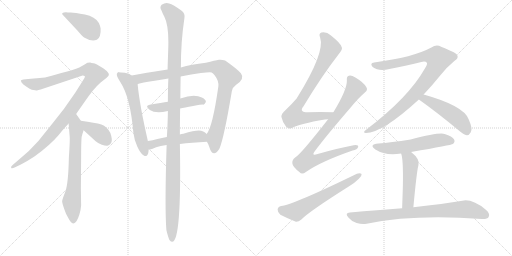
t = 0.00 s
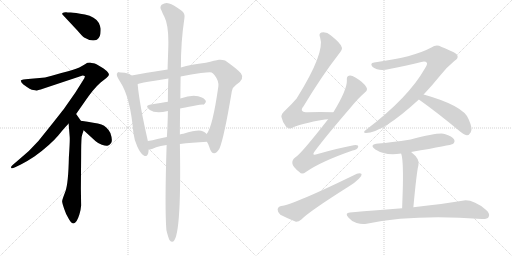
t = 2.77 s
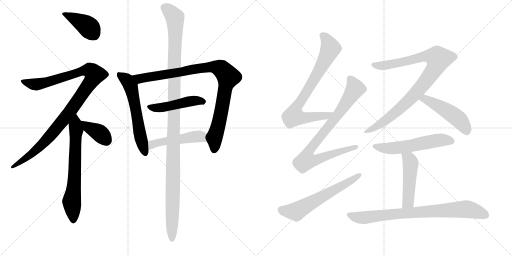
t = 5.53 s
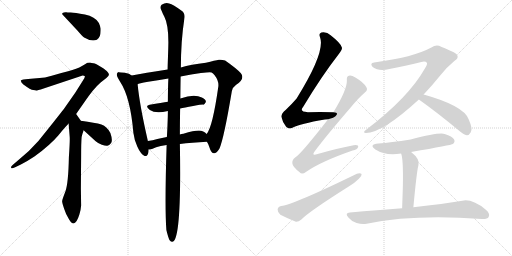
t = 8.29 s
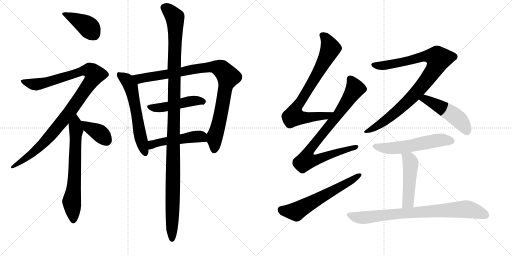
t = 11.06 s
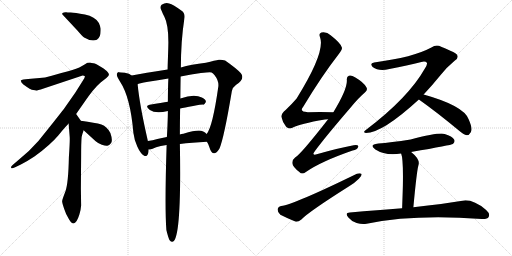
t = 13.82 s

The animated SVG that drew these frames (rendered in a browser with its animation timeline set to each time). Animation: 17 CSS @keyframes rules; one cycle of 13.82 s.

<svg version="1.1" viewBox="0 0 2048 1024" xmlns="http://www.w3.org/2000/svg">
  <g stroke="lightgray" stroke-dasharray="1,1" stroke-width="1" transform="scale(4, 4)">
    <line x1="0" y1="0" x2="256" y2="256"></line>
    <line x1="256" y1="0" x2="0" y2="256"></line>
    <line x1="128" y1="0" x2="128" y2="256"></line>
    <line x1="0" y1="128" x2="256" y2="128"></line>
    <line x1="256" y1="0" x2="512" y2="256"></line>
    <line x1="512" y1="0" x2="256" y2="256"></line>
    <line x1="384" y1="0" x2="384" y2="256"></line>
    <line x1="256" y1="128" x2="512" y2="128"></line>
  </g>
<g transform="scale(1, -1) translate(0, -850)">
   <style type="text/css">
    @keyframes keyframes0 {
      from {
       stroke: black;
       stroke-dashoffset: 407;
       stroke-width: 128;
       }
       57% {
       animation-timing-function: step-end;
       stroke: black;
       stroke-dashoffset: 0;
       stroke-width: 128;
       }
       to {
       stroke: black;
       stroke-width: 1024;
       }
       }
       #make-me-a-hanzi-animation-0 {
         animation: keyframes0 0.581217s both;
         animation-delay: 0.000000s;
         animation-timing-function: linear;
       }
    @keyframes keyframes1 {
      from {
       stroke: black;
       stroke-dashoffset: 1059;
       stroke-width: 128;
       }
       78% {
       animation-timing-function: step-end;
       stroke: black;
       stroke-dashoffset: 0;
       stroke-width: 128;
       }
       to {
       stroke: black;
       stroke-width: 1024;
       }
       }
       #make-me-a-hanzi-animation-1 {
         animation: keyframes1 1.111816s both;
         animation-delay: 0.581217s;
         animation-timing-function: linear;
       }
    @keyframes keyframes2 {
      from {
       stroke: black;
       stroke-dashoffset: 673;
       stroke-width: 128;
       }
       69% {
       animation-timing-function: step-end;
       stroke: black;
       stroke-dashoffset: 0;
       stroke-width: 128;
       }
       to {
       stroke: black;
       stroke-width: 1024;
       }
       }
       #make-me-a-hanzi-animation-2 {
         animation: keyframes2 0.797689s both;
         animation-delay: 1.693033s;
         animation-timing-function: linear;
       }
    @keyframes keyframes3 {
      from {
       stroke: black;
       stroke-dashoffset: 381;
       stroke-width: 128;
       }
       55% {
       animation-timing-function: step-end;
       stroke: black;
       stroke-dashoffset: 0;
       stroke-width: 128;
       }
       to {
       stroke: black;
       stroke-width: 1024;
       }
       }
       #make-me-a-hanzi-animation-3 {
         animation: keyframes3 0.560059s both;
         animation-delay: 2.490722s;
         animation-timing-function: linear;
       }
    @keyframes keyframes4 {
      from {
       stroke: black;
       stroke-dashoffset: 596;
       stroke-width: 128;
       }
       66% {
       animation-timing-function: step-end;
       stroke: black;
       stroke-dashoffset: 0;
       stroke-width: 128;
       }
       to {
       stroke: black;
       stroke-width: 1024;
       }
       }
       #make-me-a-hanzi-animation-4 {
         animation: keyframes4 0.735026s both;
         animation-delay: 3.050781s;
         animation-timing-function: linear;
       }
    @keyframes keyframes5 {
      from {
       stroke: black;
       stroke-dashoffset: 947;
       stroke-width: 128;
       }
       76% {
       animation-timing-function: step-end;
       stroke: black;
       stroke-dashoffset: 0;
       stroke-width: 128;
       }
       to {
       stroke: black;
       stroke-width: 1024;
       }
       }
       #make-me-a-hanzi-animation-5 {
         animation: keyframes5 1.020671s both;
         animation-delay: 3.785807s;
         animation-timing-function: linear;
       }
    @keyframes keyframes6 {
      from {
       stroke: black;
       stroke-dashoffset: 472;
       stroke-width: 128;
       }
       61% {
       animation-timing-function: step-end;
       stroke: black;
       stroke-dashoffset: 0;
       stroke-width: 128;
       }
       to {
       stroke: black;
       stroke-width: 1024;
       }
       }
       #make-me-a-hanzi-animation-6 {
         animation: keyframes6 0.634115s both;
         animation-delay: 4.806478s;
         animation-timing-function: linear;
       }
    @keyframes keyframes7 {
      from {
       stroke: black;
       stroke-dashoffset: 492;
       stroke-width: 128;
       }
       62% {
       animation-timing-function: step-end;
       stroke: black;
       stroke-dashoffset: 0;
       stroke-width: 128;
       }
       to {
       stroke: black;
       stroke-width: 1024;
       }
       }
       #make-me-a-hanzi-animation-7 {
         animation: keyframes7 0.650391s both;
         animation-delay: 5.440593s;
         animation-timing-function: linear;
       }
    @keyframes keyframes8 {
      from {
       stroke: black;
       stroke-dashoffset: 1203;
       stroke-width: 128;
       }
       80% {
       animation-timing-function: step-end;
       stroke: black;
       stroke-dashoffset: 0;
       stroke-width: 128;
       }
       to {
       stroke: black;
       stroke-width: 1024;
       }
       }
       #make-me-a-hanzi-animation-8 {
         animation: keyframes8 1.229004s both;
         animation-delay: 6.090984s;
         animation-timing-function: linear;
       }
    @keyframes keyframes9 {
      from {
       stroke: black;
       stroke-dashoffset: 785;
       stroke-width: 128;
       }
       72% {
       animation-timing-function: step-end;
       stroke: black;
       stroke-dashoffset: 0;
       stroke-width: 128;
       }
       to {
       stroke: black;
       stroke-width: 1024;
       }
       }
       #make-me-a-hanzi-animation-9 {
         animation: keyframes9 0.888835s both;
         animation-delay: 7.319988s;
         animation-timing-function: linear;
       }
    @keyframes keyframes10 {
      from {
       stroke: black;
       stroke-dashoffset: 856;
       stroke-width: 128;
       }
       74% {
       animation-timing-function: step-end;
       stroke: black;
       stroke-dashoffset: 0;
       stroke-width: 128;
       }
       to {
       stroke: black;
       stroke-width: 1024;
       }
       }
       #make-me-a-hanzi-animation-10 {
         animation: keyframes10 0.946615s both;
         animation-delay: 8.208823s;
         animation-timing-function: linear;
       }
    @keyframes keyframes11 {
      from {
       stroke: black;
       stroke-dashoffset: 610;
       stroke-width: 128;
       }
       67% {
       animation-timing-function: step-end;
       stroke: black;
       stroke-dashoffset: 0;
       stroke-width: 128;
       }
       to {
       stroke: black;
       stroke-width: 1024;
       }
       }
       #make-me-a-hanzi-animation-11 {
         animation: keyframes11 0.746419s both;
         animation-delay: 9.155438s;
         animation-timing-function: linear;
       }
    @keyframes keyframes12 {
      from {
       stroke: black;
       stroke-dashoffset: 939;
       stroke-width: 128;
       }
       75% {
       animation-timing-function: step-end;
       stroke: black;
       stroke-dashoffset: 0;
       stroke-width: 128;
       }
       to {
       stroke: black;
       stroke-width: 1024;
       }
       }
       #make-me-a-hanzi-animation-12 {
         animation: keyframes12 1.014160s both;
         animation-delay: 9.901857s;
         animation-timing-function: linear;
       }
    @keyframes keyframes13 {
      from {
       stroke: black;
       stroke-dashoffset: 489;
       stroke-width: 128;
       }
       61% {
       animation-timing-function: step-end;
       stroke: black;
       stroke-dashoffset: 0;
       stroke-width: 128;
       }
       to {
       stroke: black;
       stroke-width: 1024;
       }
       }
       #make-me-a-hanzi-animation-13 {
         animation: keyframes13 0.647949s both;
         animation-delay: 10.916017s;
         animation-timing-function: linear;
       }
    @keyframes keyframes14 {
      from {
       stroke: black;
       stroke-dashoffset: 562;
       stroke-width: 128;
       }
       65% {
       animation-timing-function: step-end;
       stroke: black;
       stroke-dashoffset: 0;
       stroke-width: 128;
       }
       to {
       stroke: black;
       stroke-width: 1024;
       }
       }
       #make-me-a-hanzi-animation-14 {
         animation: keyframes14 0.707357s both;
         animation-delay: 11.563966s;
         animation-timing-function: linear;
       }
    @keyframes keyframes15 {
      from {
       stroke: black;
       stroke-dashoffset: 484;
       stroke-width: 128;
       }
       61% {
       animation-timing-function: step-end;
       stroke: black;
       stroke-dashoffset: 0;
       stroke-width: 128;
       }
       to {
       stroke: black;
       stroke-width: 1024;
       }
       }
       #make-me-a-hanzi-animation-15 {
         animation: keyframes15 0.643880s both;
         animation-delay: 12.271323s;
         animation-timing-function: linear;
       }
    @keyframes keyframes16 {
      from {
       stroke: black;
       stroke-dashoffset: 808;
       stroke-width: 128;
       }
       72% {
       animation-timing-function: step-end;
       stroke: black;
       stroke-dashoffset: 0;
       stroke-width: 128;
       }
       to {
       stroke: black;
       stroke-width: 1024;
       }
       }
       #make-me-a-hanzi-animation-16 {
         animation: keyframes16 0.907552s both;
         animation-delay: 12.915203s;
         animation-timing-function: linear;
       }
</style>
<path d="M 310.5 727.0 Q 327.5 707.0 336.5 700.0 Q 366.5 682.0 387.5 691.0 Q 404.5 701.0 402.5 736.0 Q 401.5 744.0 395.5 758.0 Q 380.5 784.0 339.5 792.0 Q 298.5 800.0 283.0 800.0 Q 267.5 800.0 265.0 801.0 Q 262.5 802.0 255.5 800.0 Q 248.5 798.0 248.5 795.5 Q 248.5 793.0 253.5 788.0 L 310.5 727.0 Z" fill="lightgray"></path> 
<path d="M 304.5 394.0 L 336.5 440.0 Q 374.5 496.0 402.5 520.0 L 425.5 538.0 Q 434.5 546.0 435.5 550.5 Q 436.5 555.0 429.5 563.0 Q 426.5 569.0 404.5 582.5 Q 382.5 596.0 374.0 597.0 Q 365.5 598.0 360.5 600.0 Q 352.5 600.0 350.0 599.0 Q 347.5 598.0 328.0 586.0 Q 308.5 574.0 272.5 565.0 Q 236.5 556.0 207.0 547.5 Q 177.5 539.0 158.5 538.0 L 112.5 534.0 L 93.5 532.0 Q 84.5 530.0 83.5 528.0 Q 82.5 522.0 93.5 512.0 Q 123.5 490.0 133.0 490.0 Q 142.5 490.0 144.5 488.0 Q 148.5 488.0 174.5 496.0 L 330.5 548.0 Q 336.5 548.0 339.5 545.0 Q 340.5 541.0 330.5 526.0 L 301.5 480.0 L 257.5 417.0 Q 252.5 410.0 202.5 347.0 L 153.5 286.0 Q 116.5 244.0 78.5 214.0 L 50.5 190.0 Q 42.5 184.0 44.5 179.0 Q 46.5 174.0 60.5 181.0 L 83.5 192.0 Q 107.5 204.0 137.5 224.0 Q 201.5 271.0 233.0 308.5 Q 264.5 346.0 274.5 356.0 L 304.5 394.0 Z" fill="lightgray"></path> 
<path d="M 274.5 356.0 L 278.5 306.0 Q 280.5 294.0 275.5 221.0 Q 273.5 117.0 261.5 84.0 Q 248.5 51.0 248.5 45.0 Q 248.5 39.0 256.5 15.0 Q 263.5 -8.0 276.5 -28.0 Q 299.5 -67.0 317.5 -8.0 Q 323.5 12.0 324.5 28.0 L 323.5 96.0 L 324.5 222.0 Q 324.5 280.0 326.5 302.0 Q 329.5 315.0 334.5 329.0 C 339.5 344.0 339.5 344.0 323.5 367.0 L 304.5 394.0 C 287.5 419.0 272.5 386.0 274.5 356.0 Z" fill="lightgray"></path> 
<path d="M 334.5 329.0 L 381.5 286.0 Q 392.5 276.0 407.5 271.0 Q 421.5 266.0 429.5 267.0 Q 436.5 267.0 444.5 278.0 Q 451.5 289.0 441.5 318.0 Q 428.5 344.0 405.5 352.0 Q 381.5 359.0 323.5 367.0 C 293.5 371.0 312.5 349.0 334.5 329.0 Z" fill="lightgray"></path> 
<path d="M 526.5 548.0 Q 518.5 557.0 499.5 559.0 Q 480.5 561.0 475.5 561.5 Q 470.5 562.0 467.5 555.0 Q 464.5 548.0 480.5 523.0 Q 521.5 461.0 533.5 319.0 Q 536.5 292.0 549.5 263.0 Q 562.5 234.0 578.5 226.0 Q 594.5 222.0 594.5 252.0 L 591.5 286.0 Q 558.5 429.0 550.5 513.0 L 526.5 548.0 Z" fill="lightgray"></path> 
<path d="M 827.5 283.0 Q 833.5 274.0 836.5 264.0 Q 851.5 214.0 877.5 255.0 Q 895.5 295.0 927.5 486.0 Q 931.5 502.0 943.5 510.0 Q 981.5 534.0 963.5 557.0 Q 946.5 576.0 900.5 608.0 Q 888.5 612.0 875.5 611.0 Q 861.5 609.0 823.5 599.0 Q 763.5 592.0 723.5 580.0 L 670.5 572.0 Q 577.5 558.0 526.5 548.0 C 497.5 542.0 521.5 504.0 550.5 513.0 Q 553.5 517.0 592.5 523.0 Q 630.5 529.0 673.5 536.0 L 722.5 544.0 Q 766.5 553.0 803.5 558.0 Q 840.5 562.0 846.5 560.0 Q 851.5 558.0 858.5 549.0 Q 875.5 527.0 873.5 505.0 Q 850.5 342.0 826.5 314.0 C 819.5 301.0 819.5 301.0 827.5 283.0 Z" fill="lightgray"></path> 
<path d="M 720.5 416.0 Q 736.5 420.0 772.5 426.0 Q 808.5 432.0 813.0 431.5 Q 817.5 431.0 823.5 442.0 Q 824.5 452.0 807.5 460.0 Q 776.5 476.0 721.5 456.0 L 671.5 443.0 Q 648.5 440.0 598.5 431.0 Q 577.5 427.0 599.5 410.5 Q 621.5 394.0 671.5 406.0 L 720.5 416.0 Z" fill="lightgray"></path> 
<path d="M 719.5 274.0 Q 766.5 280.0 827.5 283.0 C 857.5 285.0 848.5 293.0 826.5 314.0 Q 814.5 328.0 795.5 328.0 Q 775.5 328.0 733.5 315.0 Q 725.5 315.0 719.5 312.0 L 667.5 302.0 Q 647.5 299.0 629.5 294.0 Q 610.5 288.0 591.5 286.0 C 561.5 282.0 564.5 250.0 594.5 252.0 L 600.5 252.0 Q 608.5 254.0 624.5 261.0 Q 640.5 267.0 666.5 270.0 L 719.5 274.0 Z" fill="lightgray"></path> 
<path d="M 665.5 -70.0 Q 672.5 -100.0 678.5 -111.0 Q 727.5 -166.0 719.5 274.0 L 719.5 312.0 Q 719.5 355.0 720.5 416.0 L 721.5 456.0 Q 721.5 482.0 722.5 544.0 L 723.5 580.0 Q 723.5 686.0 737.5 776.0 Q 741.5 797.0 726.5 807.0 Q 692.5 832.0 676.5 836.0 Q 663.5 842.0 646.5 831.0 Q 637.5 821.0 645.5 809.0 Q 650.5 796.0 657.5 783.0 Q 673.5 752.0 673.5 681.0 Q 673.5 667.0 672.0 625.0 Q 670.5 583.0 670.5 572.0 L 673.5 536.0 Q 672.5 521.0 672.0 494.0 Q 671.5 467.0 671.5 443.0 L 671.5 406.0 Q 671.5 386.0 670.0 350.5 Q 668.5 315.0 667.5 302.0 L 666.5 270.0 Q 658.5 20.0 665.5 -70.0 Z" fill="lightgray"></path> 
<path d="M 1333.5 401.5 Q 1278.5 402.5 1231.5 401.5 Q 1194.5 401.5 1213.5 424.5 Q 1285.5 544.5 1354.5 633.5 Q 1370.5 652.5 1367.5 660.5 Q 1364.5 676.5 1322.5 709.5 Q 1306.5 724.5 1285.5 720.5 Q 1273.5 716.5 1280.5 700.5 Q 1301.5 640.5 1186.5 456.5 Q 1168.5 435.5 1143.5 411.5 Q 1124.5 395.5 1125.5 383.5 Q 1129.5 362.5 1144.5 343.5 Q 1156.5 331.5 1169.5 339.5 Q 1199.5 355.5 1299.5 372.5 Q 1305.5 373.5 1312.5 373.5 C 1342.5 376.5 1363.5 401.5 1333.5 401.5 Z" fill="lightgray"></path> 
<path d="M 1312.5 373.5 Q 1201.5 231.5 1180.5 220.5 Q 1167.5 210.5 1169.5 196.5 Q 1170.5 183.5 1197.5 162.5 Q 1207.5 149.5 1223.5 162.5 Q 1283.5 204.5 1410.5 248.5 Q 1429.5 252.5 1432.5 262.5 Q 1435.5 272.5 1414.5 269.5 Q 1350.5 257.5 1270.5 234.5 Q 1242.5 224.5 1260.5 247.5 Q 1303.5 305.5 1403.5 421.5 Q 1433.5 458.5 1459.5 480.5 Q 1472.5 490.5 1465.5 501.5 Q 1455.5 520.5 1421.5 540.5 Q 1405.5 550.5 1395.5 547.5 Q 1385.5 544.5 1387.5 528.5 Q 1388.5 491.5 1333.5 401.5 L 1312.5 373.5 Z" fill="lightgray"></path> 
<path d="M 1124.5 26.5 Q 1111.5 23.5 1110.5 12.5 Q 1110.5 -0.5 1121.5 -8.5 Q 1146.5 -21.5 1183.5 -36.5 Q 1193.5 -37.5 1205.5 -27.5 Q 1233.5 2.5 1396.5 105.5 Q 1418.5 118.5 1435.5 135.5 Q 1447.5 145.5 1446.5 154.5 Q 1440.5 158.5 1427.5 155.5 Q 1175.5 32.5 1124.5 26.5 Z" fill="lightgray"></path> 
<path d="M 1694.5 472.5 Q 1728.5 508.5 1762.5 550.5 Q 1783.5 578.5 1818.5 607.5 Q 1834.5 617.5 1829.5 628.5 Q 1828.5 638.5 1764.5 663.5 Q 1745.5 673.5 1725.5 660.5 Q 1653.5 621.5 1496.5 600.5 Q 1477.5 597.5 1490.5 582.5 Q 1515.5 563.5 1557.5 574.5 Q 1630.5 589.5 1685.5 602.5 Q 1701.5 606.5 1707.5 599.5 Q 1710.5 593.5 1699.5 576.5 Q 1633.5 459.5 1464.5 331.5 Q 1448.5 319.5 1463.5 318.5 Q 1529.5 318.5 1675.5 452.5 L 1694.5 472.5 Z" fill="lightgray"></path> 
<path d="M 1675.5 452.5 Q 1747.5 401.5 1835.5 328.5 Q 1853.5 312.5 1867.5 309.5 Q 1876.5 309.5 1882.5 320.5 Q 1892.5 333.5 1874.5 373.5 Q 1855.5 427.5 1694.5 472.5 C 1665.5 480.5 1651.5 469.5 1675.5 452.5 Z" fill="lightgray"></path> 
<path d="M 1644.5 242.5 Q 1806.5 270.5 1811.5 274.5 Q 1821.5 283.5 1816.5 292.5 Q 1809.5 305.5 1778.5 314.5 Q 1753.5 320.5 1642.5 292.5 Q 1561.5 280.5 1513.5 276.5 Q 1473.5 272.5 1501.5 252.5 Q 1543.5 225.5 1604.5 236.5 L 1644.5 242.5 Z" fill="lightgray"></path> 
<path d="M 1653.5 21.5 Q 1666.5 162.5 1673.5 188.5 Q 1682.5 212.5 1644.5 242.5 C 1621.5 261.5 1595.5 265.5 1604.5 236.5 Q 1613.5 215.5 1611.5 108.5 Q 1610.5 71.5 1608.5 17.5 C 1607.5 -12.5 1650.5 -8.5 1653.5 21.5 Z" fill="lightgray"></path> 
<path d="M 1608.5 17.5 Q 1511.5 10.5 1399.5 0.5 Q 1377.5 -0.5 1393.5 -19.5 Q 1406.5 -35.5 1426.5 -41.5 Q 1448.5 -48.5 1466.5 -44.5 Q 1655.5 -5.5 1927.5 -25.5 Q 1949.5 -26.5 1954.5 -17.5 Q 1961.5 -4.5 1944.5 10.5 Q 1889.5 55.5 1849.5 47.5 Q 1776.5 35.5 1653.5 21.5 L 1608.5 17.5 Z" fill="lightgray"></path> 
      <clipPath id="make-me-a-hanzi-clip-0">
      <path d="M 310.5 727.0 Q 327.5 707.0 336.5 700.0 Q 366.5 682.0 387.5 691.0 Q 404.5 701.0 402.5 736.0 Q 401.5 744.0 395.5 758.0 Q 380.5 784.0 339.5 792.0 Q 298.5 800.0 283.0 800.0 Q 267.5 800.0 265.0 801.0 Q 262.5 802.0 255.5 800.0 Q 248.5 798.0 248.5 795.5 Q 248.5 793.0 253.5 788.0 L 310.5 727.0 Z" fill="lightgray"></path>
      </clipPath>
      <path clip-path="url(#make-me-a-hanzi-clip-0)" d="M 254.5 794.0 L 352.5 744.0 L 376.5 711.0 " fill="none" id="make-me-a-hanzi-animation-0" stroke-dasharray="279 558" stroke-linecap="round"></path>

      <clipPath id="make-me-a-hanzi-clip-1">
      <path d="M 304.5 394.0 L 336.5 440.0 Q 374.5 496.0 402.5 520.0 L 425.5 538.0 Q 434.5 546.0 435.5 550.5 Q 436.5 555.0 429.5 563.0 Q 426.5 569.0 404.5 582.5 Q 382.5 596.0 374.0 597.0 Q 365.5 598.0 360.5 600.0 Q 352.5 600.0 350.0 599.0 Q 347.5 598.0 328.0 586.0 Q 308.5 574.0 272.5 565.0 Q 236.5 556.0 207.0 547.5 Q 177.5 539.0 158.5 538.0 L 112.5 534.0 L 93.5 532.0 Q 84.5 530.0 83.5 528.0 Q 82.5 522.0 93.5 512.0 Q 123.5 490.0 133.0 490.0 Q 142.5 490.0 144.5 488.0 Q 148.5 488.0 174.5 496.0 L 330.5 548.0 Q 336.5 548.0 339.5 545.0 Q 340.5 541.0 330.5 526.0 L 301.5 480.0 L 257.5 417.0 Q 252.5 410.0 202.5 347.0 L 153.5 286.0 Q 116.5 244.0 78.5 214.0 L 50.5 190.0 Q 42.5 184.0 44.5 179.0 Q 46.5 174.0 60.5 181.0 L 83.5 192.0 Q 107.5 204.0 137.5 224.0 Q 201.5 271.0 233.0 308.5 Q 264.5 346.0 274.5 356.0 L 304.5 394.0 Z" fill="lightgray"></path>
      </clipPath>
      <path clip-path="url(#make-me-a-hanzi-clip-1)" d="M 90.5 526.0 L 109.5 517.0 L 158.5 514.0 L 348.5 570.0 L 360.5 568.0 L 378.5 552.0 L 287.5 414.0 L 203.5 310.0 L 136.5 242.0 L 49.5 184.0 " fill="none" id="make-me-a-hanzi-animation-1" stroke-dasharray="931 1862" stroke-linecap="round"></path>

      <clipPath id="make-me-a-hanzi-clip-2">
      <path d="M 274.5 356.0 L 278.5 306.0 Q 280.5 294.0 275.5 221.0 Q 273.5 117.0 261.5 84.0 Q 248.5 51.0 248.5 45.0 Q 248.5 39.0 256.5 15.0 Q 263.5 -8.0 276.5 -28.0 Q 299.5 -67.0 317.5 -8.0 Q 323.5 12.0 324.5 28.0 L 323.5 96.0 L 324.5 222.0 Q 324.5 280.0 326.5 302.0 Q 329.5 315.0 334.5 329.0 C 339.5 344.0 339.5 344.0 323.5 367.0 L 304.5 394.0 C 287.5 419.0 272.5 386.0 274.5 356.0 Z" fill="lightgray"></path>
      </clipPath>
      <path clip-path="url(#make-me-a-hanzi-clip-2)" d="M 303.5 387.0 L 297.5 136.0 L 286.5 44.0 L 295.5 -15.0 L 292.5 -28.0 " fill="none" id="make-me-a-hanzi-animation-2" stroke-dasharray="545 1090" stroke-linecap="round"></path>

      <clipPath id="make-me-a-hanzi-clip-3">
      <path d="M 334.5 329.0 L 381.5 286.0 Q 392.5 276.0 407.5 271.0 Q 421.5 266.0 429.5 267.0 Q 436.5 267.0 444.5 278.0 Q 451.5 289.0 441.5 318.0 Q 428.5 344.0 405.5 352.0 Q 381.5 359.0 323.5 367.0 C 293.5 371.0 312.5 349.0 334.5 329.0 Z" fill="lightgray"></path>
      </clipPath>
      <path clip-path="url(#make-me-a-hanzi-clip-3)" d="M 332.5 363.0 L 354.5 339.0 L 404.5 312.0 L 426.5 284.0 " fill="none" id="make-me-a-hanzi-animation-3" stroke-dasharray="253 506" stroke-linecap="round"></path>

      <clipPath id="make-me-a-hanzi-clip-4">
      <path d="M 526.5 548.0 Q 518.5 557.0 499.5 559.0 Q 480.5 561.0 475.5 561.5 Q 470.5 562.0 467.5 555.0 Q 464.5 548.0 480.5 523.0 Q 521.5 461.0 533.5 319.0 Q 536.5 292.0 549.5 263.0 Q 562.5 234.0 578.5 226.0 Q 594.5 222.0 594.5 252.0 L 591.5 286.0 Q 558.5 429.0 550.5 513.0 L 526.5 548.0 Z" fill="lightgray"></path>
      </clipPath>
      <path clip-path="url(#make-me-a-hanzi-clip-4)" d="M 476.5 552.0 L 509.5 528.0 L 523.5 504.0 L 558.5 316.0 L 580.5 239.0 " fill="none" id="make-me-a-hanzi-animation-4" stroke-dasharray="468 936" stroke-linecap="round"></path>

      <clipPath id="make-me-a-hanzi-clip-5">
      <path d="M 827.5 283.0 Q 833.5 274.0 836.5 264.0 Q 851.5 214.0 877.5 255.0 Q 895.5 295.0 927.5 486.0 Q 931.5 502.0 943.5 510.0 Q 981.5 534.0 963.5 557.0 Q 946.5 576.0 900.5 608.0 Q 888.5 612.0 875.5 611.0 Q 861.5 609.0 823.5 599.0 Q 763.5 592.0 723.5 580.0 L 670.5 572.0 Q 577.5 558.0 526.5 548.0 C 497.5 542.0 521.5 504.0 550.5 513.0 Q 553.5 517.0 592.5 523.0 Q 630.5 529.0 673.5 536.0 L 722.5 544.0 Q 766.5 553.0 803.5 558.0 Q 840.5 562.0 846.5 560.0 Q 851.5 558.0 858.5 549.0 Q 875.5 527.0 873.5 505.0 Q 850.5 342.0 826.5 314.0 C 819.5 301.0 819.5 301.0 827.5 283.0 Z" fill="lightgray"></path>
      </clipPath>
      <path clip-path="url(#make-me-a-hanzi-clip-5)" d="M 532.5 544.0 L 559.5 535.0 L 578.5 537.0 L 837.5 582.0 L 866.5 581.0 L 886.5 573.0 L 911.5 541.0 L 887.5 410.0 L 860.5 307.0 L 858.5 257.0 " fill="none" id="make-me-a-hanzi-animation-5" stroke-dasharray="819 1638" stroke-linecap="round"></path>

      <clipPath id="make-me-a-hanzi-clip-6">
      <path d="M 720.5 416.0 Q 736.5 420.0 772.5 426.0 Q 808.5 432.0 813.0 431.5 Q 817.5 431.0 823.5 442.0 Q 824.5 452.0 807.5 460.0 Q 776.5 476.0 721.5 456.0 L 671.5 443.0 Q 648.5 440.0 598.5 431.0 Q 577.5 427.0 599.5 410.5 Q 621.5 394.0 671.5 406.0 L 720.5 416.0 Z" fill="lightgray"></path>
      </clipPath>
      <path clip-path="url(#make-me-a-hanzi-clip-6)" d="M 598.5 421.0 L 642.5 419.0 L 765.5 446.0 L 811.5 443.0 " fill="none" id="make-me-a-hanzi-animation-6" stroke-dasharray="344 688" stroke-linecap="round"></path>

      <clipPath id="make-me-a-hanzi-clip-7">
      <path d="M 719.5 274.0 Q 766.5 280.0 827.5 283.0 C 857.5 285.0 848.5 293.0 826.5 314.0 Q 814.5 328.0 795.5 328.0 Q 775.5 328.0 733.5 315.0 Q 725.5 315.0 719.5 312.0 L 667.5 302.0 Q 647.5 299.0 629.5 294.0 Q 610.5 288.0 591.5 286.0 C 561.5 282.0 564.5 250.0 594.5 252.0 L 600.5 252.0 Q 608.5 254.0 624.5 261.0 Q 640.5 267.0 666.5 270.0 L 719.5 274.0 Z" fill="lightgray"></path>
      </clipPath>
      <path clip-path="url(#make-me-a-hanzi-clip-7)" d="M 597.5 258.0 L 607.5 270.0 L 639.5 281.0 L 766.5 302.0 L 803.5 304.0 L 818.5 290.0 " fill="none" id="make-me-a-hanzi-animation-7" stroke-dasharray="364 728" stroke-linecap="round"></path>

      <clipPath id="make-me-a-hanzi-clip-8">
      <path d="M 665.5 -70.0 Q 672.5 -100.0 678.5 -111.0 Q 727.5 -166.0 719.5 274.0 L 719.5 312.0 Q 719.5 355.0 720.5 416.0 L 721.5 456.0 Q 721.5 482.0 722.5 544.0 L 723.5 580.0 Q 723.5 686.0 737.5 776.0 Q 741.5 797.0 726.5 807.0 Q 692.5 832.0 676.5 836.0 Q 663.5 842.0 646.5 831.0 Q 637.5 821.0 645.5 809.0 Q 650.5 796.0 657.5 783.0 Q 673.5 752.0 673.5 681.0 Q 673.5 667.0 672.0 625.0 Q 670.5 583.0 670.5 572.0 L 673.5 536.0 Q 672.5 521.0 672.0 494.0 Q 671.5 467.0 671.5 443.0 L 671.5 406.0 Q 671.5 386.0 670.0 350.5 Q 668.5 315.0 667.5 302.0 L 666.5 270.0 Q 658.5 20.0 665.5 -70.0 Z" fill="lightgray"></path>
      </clipPath>
      <path clip-path="url(#make-me-a-hanzi-clip-8)" d="M 658.5 819.0 L 697.5 783.0 L 701.5 759.0 L 688.5 -110.0 " fill="none" id="make-me-a-hanzi-animation-8" stroke-dasharray="1075 2150" stroke-linecap="round"></path>

      <clipPath id="make-me-a-hanzi-clip-9">
      <path d="M 1333.5 401.5 Q 1278.5 402.5 1231.5 401.5 Q 1194.5 401.5 1213.5 424.5 Q 1285.5 544.5 1354.5 633.5 Q 1370.5 652.5 1367.5 660.5 Q 1364.5 676.5 1322.5 709.5 Q 1306.5 724.5 1285.5 720.5 Q 1273.5 716.5 1280.5 700.5 Q 1301.5 640.5 1186.5 456.5 Q 1168.5 435.5 1143.5 411.5 Q 1124.5 395.5 1125.5 383.5 Q 1129.5 362.5 1144.5 343.5 Q 1156.5 331.5 1169.5 339.5 Q 1199.5 355.5 1299.5 372.5 Q 1305.5 373.5 1312.5 373.5 C 1342.5 376.5 1363.5 401.5 1333.5 401.5 Z" fill="lightgray"></path>
      </clipPath>
      <path clip-path="url(#make-me-a-hanzi-clip-9)" d="M 1289.5 708.5 L 1304.5 696.5 L 1322.5 656.5 L 1254.5 528.5 L 1180.5 410.5 L 1174.5 385.5 L 1227.5 379.5 L 1286.5 384.5 L 1304.5 386.5 L 1325.5 400.5 " fill="none" id="make-me-a-hanzi-animation-9" stroke-dasharray="657 1314" stroke-linecap="round"></path>

      <clipPath id="make-me-a-hanzi-clip-10">
      <path d="M 1312.5 373.5 Q 1201.5 231.5 1180.5 220.5 Q 1167.5 210.5 1169.5 196.5 Q 1170.5 183.5 1197.5 162.5 Q 1207.5 149.5 1223.5 162.5 Q 1283.5 204.5 1410.5 248.5 Q 1429.5 252.5 1432.5 262.5 Q 1435.5 272.5 1414.5 269.5 Q 1350.5 257.5 1270.5 234.5 Q 1242.5 224.5 1260.5 247.5 Q 1303.5 305.5 1403.5 421.5 Q 1433.5 458.5 1459.5 480.5 Q 1472.5 490.5 1465.5 501.5 Q 1455.5 520.5 1421.5 540.5 Q 1405.5 550.5 1395.5 547.5 Q 1385.5 544.5 1387.5 528.5 Q 1388.5 491.5 1333.5 401.5 L 1312.5 373.5 Z" fill="lightgray"></path>
      </clipPath>
      <path clip-path="url(#make-me-a-hanzi-clip-10)" d="M 1400.5 534.5 L 1418.5 493.5 L 1345.5 382.5 L 1247.5 263.5 L 1231.5 238.5 L 1224.5 208.5 L 1248.5 207.5 L 1278.5 215.5 L 1423.5 262.5 " fill="none" id="make-me-a-hanzi-animation-10" stroke-dasharray="728 1456" stroke-linecap="round"></path>

      <clipPath id="make-me-a-hanzi-clip-11">
      <path d="M 1124.5 26.5 Q 1111.5 23.5 1110.5 12.5 Q 1110.5 -0.5 1121.5 -8.5 Q 1146.5 -21.5 1183.5 -36.5 Q 1193.5 -37.5 1205.5 -27.5 Q 1233.5 2.5 1396.5 105.5 Q 1418.5 118.5 1435.5 135.5 Q 1447.5 145.5 1446.5 154.5 Q 1440.5 158.5 1427.5 155.5 Q 1175.5 32.5 1124.5 26.5 Z" fill="lightgray"></path>
      </clipPath>
      <path clip-path="url(#make-me-a-hanzi-clip-11)" d="M 1126.5 11.5 L 1183.5 4.5 L 1441.5 150.5 " fill="none" id="make-me-a-hanzi-animation-11" stroke-dasharray="482 964" stroke-linecap="round"></path>

      <clipPath id="make-me-a-hanzi-clip-12">
      <path d="M 1694.5 472.5 Q 1728.5 508.5 1762.5 550.5 Q 1783.5 578.5 1818.5 607.5 Q 1834.5 617.5 1829.5 628.5 Q 1828.5 638.5 1764.5 663.5 Q 1745.5 673.5 1725.5 660.5 Q 1653.5 621.5 1496.5 600.5 Q 1477.5 597.5 1490.5 582.5 Q 1515.5 563.5 1557.5 574.5 Q 1630.5 589.5 1685.5 602.5 Q 1701.5 606.5 1707.5 599.5 Q 1710.5 593.5 1699.5 576.5 Q 1633.5 459.5 1464.5 331.5 Q 1448.5 319.5 1463.5 318.5 Q 1529.5 318.5 1675.5 452.5 L 1694.5 472.5 Z" fill="lightgray"></path>
      </clipPath>
      <path clip-path="url(#make-me-a-hanzi-clip-12)" d="M 1494.5 591.5 L 1521.5 586.5 L 1562.5 592.5 L 1708.5 626.5 L 1738.5 623.5 L 1754.5 615.5 L 1723.5 553.5 L 1650.5 462.5 L 1546.5 371.5 L 1467.5 324.5 " fill="none" id="make-me-a-hanzi-animation-12" stroke-dasharray="811 1622" stroke-linecap="round"></path>

      <clipPath id="make-me-a-hanzi-clip-13">
      <path d="M 1675.5 452.5 Q 1747.5 401.5 1835.5 328.5 Q 1853.5 312.5 1867.5 309.5 Q 1876.5 309.5 1882.5 320.5 Q 1892.5 333.5 1874.5 373.5 Q 1855.5 427.5 1694.5 472.5 C 1665.5 480.5 1651.5 469.5 1675.5 452.5 Z" fill="lightgray"></path>
      </clipPath>
      <path clip-path="url(#make-me-a-hanzi-clip-13)" d="M 1684.5 453.5 L 1702.5 454.5 L 1723.5 444.5 L 1814.5 389.5 L 1843.5 364.5 L 1867.5 324.5 " fill="none" id="make-me-a-hanzi-animation-13" stroke-dasharray="361 722" stroke-linecap="round"></path>

      <clipPath id="make-me-a-hanzi-clip-14">
      <path d="M 1644.5 242.5 Q 1806.5 270.5 1811.5 274.5 Q 1821.5 283.5 1816.5 292.5 Q 1809.5 305.5 1778.5 314.5 Q 1753.5 320.5 1642.5 292.5 Q 1561.5 280.5 1513.5 276.5 Q 1473.5 272.5 1501.5 252.5 Q 1543.5 225.5 1604.5 236.5 L 1644.5 242.5 Z" fill="lightgray"></path>
      </clipPath>
      <path clip-path="url(#make-me-a-hanzi-clip-14)" d="M 1504.5 266.5 L 1527.5 258.5 L 1578.5 257.5 L 1767.5 290.5 L 1805.5 285.5 " fill="none" id="make-me-a-hanzi-animation-14" stroke-dasharray="434 868" stroke-linecap="round"></path>

      <clipPath id="make-me-a-hanzi-clip-15">
      <path d="M 1653.5 21.5 Q 1666.5 162.5 1673.5 188.5 Q 1682.5 212.5 1644.5 242.5 C 1621.5 261.5 1595.5 265.5 1604.5 236.5 Q 1613.5 215.5 1611.5 108.5 Q 1610.5 71.5 1608.5 17.5 C 1607.5 -12.5 1650.5 -8.5 1653.5 21.5 Z" fill="lightgray"></path>
      </clipPath>
      <path clip-path="url(#make-me-a-hanzi-clip-15)" d="M 1611.5 235.5 L 1636.5 213.5 L 1642.5 198.5 L 1631.5 42.5 L 1615.5 26.5 " fill="none" id="make-me-a-hanzi-animation-15" stroke-dasharray="356 712" stroke-linecap="round"></path>

      <clipPath id="make-me-a-hanzi-clip-16">
      <path d="M 1608.5 17.5 Q 1511.5 10.5 1399.5 0.5 Q 1377.5 -0.5 1393.5 -19.5 Q 1406.5 -35.5 1426.5 -41.5 Q 1448.5 -48.5 1466.5 -44.5 Q 1655.5 -5.5 1927.5 -25.5 Q 1949.5 -26.5 1954.5 -17.5 Q 1961.5 -4.5 1944.5 10.5 Q 1889.5 55.5 1849.5 47.5 Q 1776.5 35.5 1653.5 21.5 L 1608.5 17.5 Z" fill="lightgray"></path>
      </clipPath>
      <path clip-path="url(#make-me-a-hanzi-clip-16)" d="M 1396.5 -9.5 L 1449.5 -20.5 L 1632.5 -0.5 L 1858.5 13.5 L 1892.5 8.5 L 1942.5 -9.5 " fill="none" id="make-me-a-hanzi-animation-16" stroke-dasharray="680 1360" stroke-linecap="round"></path>

</g>
</svg>
